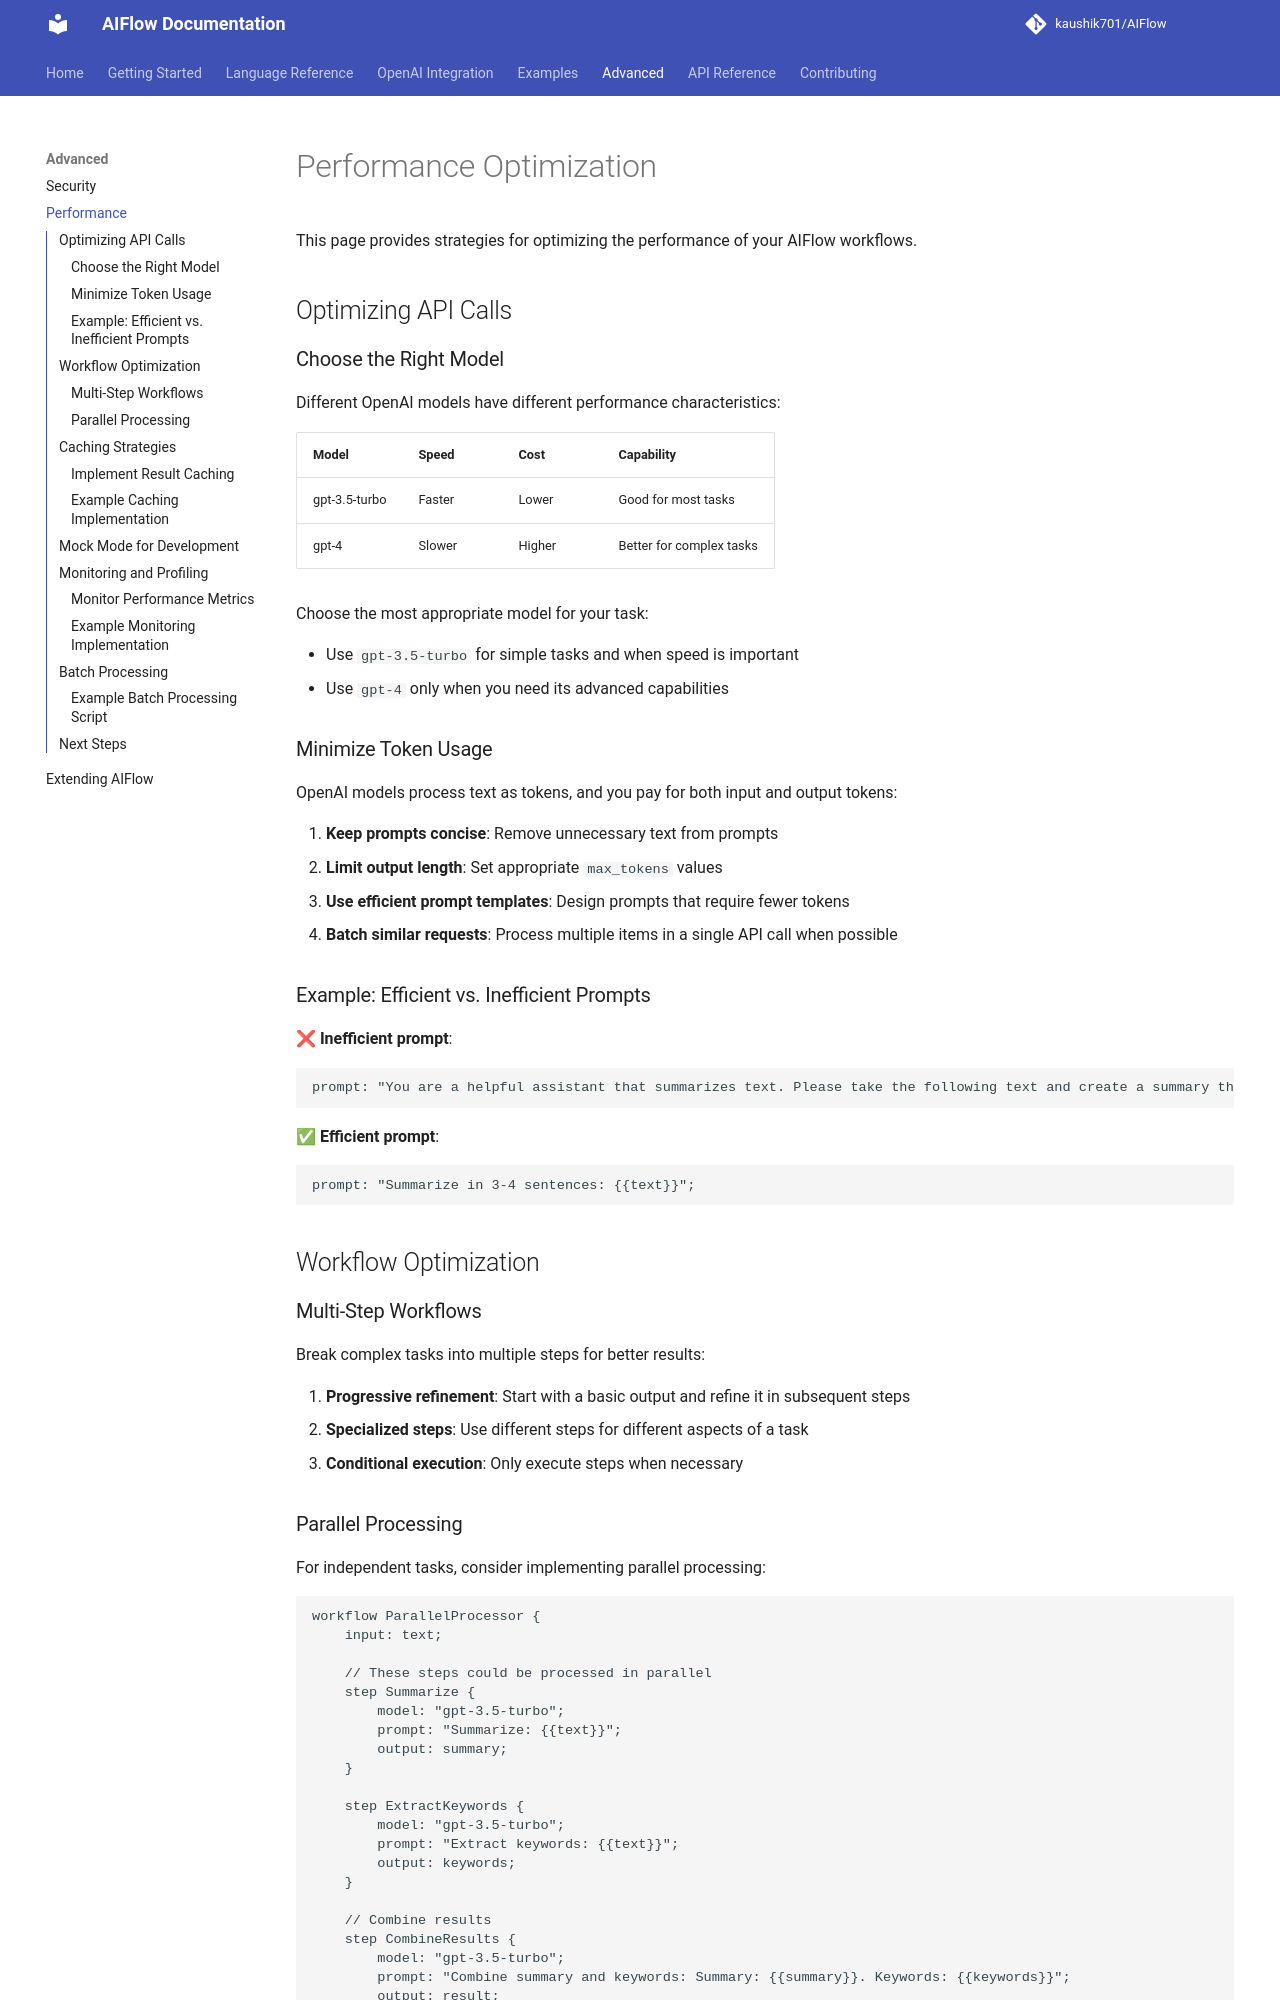

repository: kaushik701/AIFlow · page: advanced/performance/index.html · generator: mkdocs

# Performance Optimization

This page provides strategies for optimizing the performance of your AIFlow workflows.

## Optimizing API Calls

### Choose the Right Model

Different OpenAI models have different performance characteristics:

| Model | Speed | Cost | Capability |
|-------|-------|------|------------|
| gpt-3.5-turbo | Faster | Lower | Good for most tasks |
| gpt-4 | Slower | Higher | Better for complex tasks |

Choose the most appropriate model for your task:

- Use `gpt-3.5-turbo` for simple tasks and when speed is important
- Use `gpt-4` only when you need its advanced capabilities

### Minimize Token Usage

OpenAI models process text as tokens, and you pay for both input and output tokens:

1. **Keep prompts concise**: Remove unnecessary text from prompts
2. **Limit output length**: Set appropriate `max_tokens` values
3. **Use efficient prompt templates**: Design prompts that require fewer tokens
4. **Batch similar requests**: Process multiple items in a single API call when possible

### Example: Efficient vs. Inefficient Prompts

❌ **Inefficient prompt**:
```
prompt: "You are a helpful assistant that summarizes text. Please take the following text and create a summary that captures the main points while being concise and clear. The summary should be about 3-4 sentences long. Here is the text to summarize: {{text}}";
```

✅ **Efficient prompt**:
```
prompt: "Summarize in 3-4 sentences: {{text}}";
```

## Workflow Optimization

### Multi-Step Workflows

Break complex tasks into multiple steps for better results:

1. **Progressive refinement**: Start with a basic output and refine it in subsequent steps
2. **Specialized steps**: Use different steps for different aspects of a task
3. **Conditional execution**: Only execute steps when necessary
